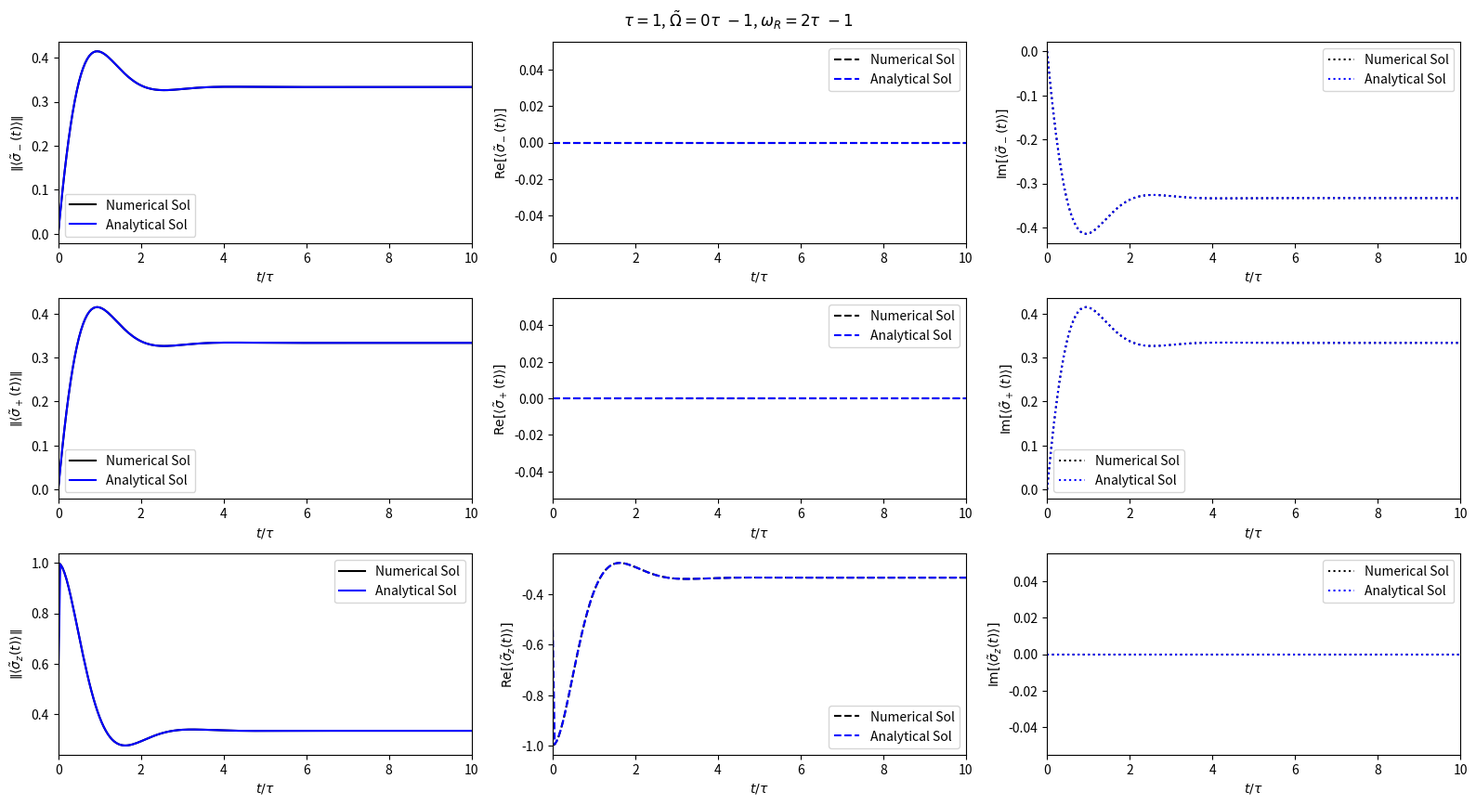

Recreate this plot in Python.
import numpy as np
import scipy.integrate as integrate
import matplotlib.pyplot as plt
import sympy

tau = 1        # Characteristic decay scale.
omegaTilde = 0 # Atomic transition frequency - photon frequency.
rabiFreq = 2

def TimeIndependentBlochEquations(t: np.typing.ArrayLike, c: np.ndarray[float]) -> np.ndarray[float]:
    """
    Function for the optical Bloch equations with radiative damping from
    the (Kocabas et. al., 2012) paper - https://link.aps.org/doi/10.1103/PhysRevA.85.023817.
    These are the time-independent form of the equations from Appendix C.

    Parameters
    ----------
        t : ArrayLike
            The time (t') that we are evaluating the ODE at. Since the equations are time-independent,
            this should only impact the inhomogenous term.
        c : ndarray[float, dtype[Any]]
            The array of correlations.

    Returns
    -------
        ndarray[float, dtype[Any]]
            The value of dc/dt at the given time t.
    """

    # Ensures t is a numpy array.
    t = np.array(t)

    # Common term defined for convenience.
    omegaTerm = -(1 / tau + 1j * omegaTilde)

    # Coefficient matrix (NOT IN PARAMETERISED FORM - CHANGE ONCE SOLUTIONS MATCH FOR TAU = 1)
    M = np.array([[omegaTerm    ,    0                    ,    0.5j * rabiFreq ],
                  [0            ,    omegaTerm.conjugate(),    -0.5j * rabiFreq],
                  [1j * rabiFreq,    -1j * rabiFreq       ,    -2 / tau        ]], dtype=complex)

    # Inhomogenous coefficient.
    b = np.array([0, 0, - 2 / tau])

    return M @ c + b

# ====================================
# ==== FINDING NUMERICAL SOLUTION ====
# ====================================

# Atom is in ground state at t = 0.
initialConditions = np.array([0, 0, -1], dtype=complex)

# The points within the range (0, timeLimit) we will evaluate the numerical solution at.
tDomain = (0, 50)
tAxis = np.linspace(tDomain[0], tDomain[1], 1000)

# Numerically solves the ODE for n = 1.
numericalSol = integrate.solve_ivp(fun=TimeIndependentBlochEquations,
                                       t_span=tDomain,
                                       y0=initialConditions,
                                       t_eval=tAxis,
                                       rtol=1e-10,
                                       atol=1e-12)

# =========================================
# ==== FINDING THE ANALYTICAL SOLUTION ====
# =========================================

# Defines the analytical solutions symbolically using sympy.
s, tSym, tauSym, omegaTildeSym, rabiFreqSym = sympy.symbols('s, t, tau, omegaTilde, rabiFreq')

# P is the function P(s) defined in equation (B4)
P = (s + 2 / tauSym) * ( (s + 1 / tauSym)**2 + omegaTildeSym**2) + rabiFreqSym**2 * (s + 1 / tauSym)
# This is a vector containing the equations (B1-B3)
analyticalLaplaceSym = sympy.Matrix([-0.5j * rabiFreqSym * (s + 2 / tauSym) * (s + 1 / tauSym - 1j * omegaTildeSym) / (s * P),
                                     0.5j * rabiFreqSym * (s + 2 / tauSym) * (s + 1 / tauSym + 1j * omegaTildeSym) / (s * P),
                                     -(s + 2 / tauSym) * ( (s + 1 / tauSym)**2 + omegaTilde**2) / (s * P)])

# Simplifies the expression.
analyticalLaplaceSym = sympy.simplify(analyticalLaplaceSym)

# Substitutes the numerical values of our parameters.
analyticalLaplaceSym = analyticalLaplaceSym.subs([
    (tauSym, tau),
    (omegaTildeSym, omegaTilde),
    (rabiFreqSym, rabiFreq)
])

# Performs partial fraction decomposition.
analyticalLaplaceSym = sympy.apart(analyticalLaplaceSym, s)

# Simplifies with the new numerical values.
analyticalLaplaceSym = sympy.simplify(analyticalLaplaceSym)

# Takes the inverse laplace transform symbolically.
analyticalSolSym = sympy.inverse_laplace_transform(analyticalLaplaceSym, s, tSym)

# Converts it to a numerical function.
analyticalFunc = sympy.lambdify(tSym, analyticalSolSym, modules=['numpy'])
# Calculates the desired time domain values.
analyticalSamples = analyticalFunc(tAxis)

# ========================================
# ==== PLOTTING TIME DOMAIN SOLUTIONS ====
# ========================================

numericalColor = 'black'
analyticalColor = 'blue'

figSize = (16, 8.8)
tLimit = 10
plottingFunctions = [np.abs, lambda z: z.real, lambda z: z.imag] # The function each column should plot.
tLineStyles = ['solid', 'dashed', 'dotted'] # The line style for each function/column.

xLabel = r"$t / \tau$" # x-axis label.
yLabels = [[r"$\left\| \langle \tilde{\sigma}_-(t) \rangle \right\|$", r"$\text{Re} \left[ \langle \tilde{\sigma}_-(t) \rangle \right]$", r"$\text{Im} \left[ \langle \tilde{\sigma}_-(t) \rangle \right]$"],
           [r"$\left\| \langle \tilde{\sigma}_+(t) \rangle \right\|$", r"$\text{Re} \left[ \langle \tilde{\sigma}_+(t) \rangle \right]$", r"$\text{Im} \left[ \langle \tilde{\sigma}_+(t) \rangle \right]$"],
           [r"$\left\| \langle \tilde{\sigma}_z(t) \rangle \right\|$", r"$\text{Re} \left[ \langle \tilde{\sigma}_z(t) \rangle \right]$", r"$\text{Im} \left[ \langle \tilde{\sigma}_z(t) \rangle \right]$"]]

# Creates the figure.
nrows = 3
ncols = len(plottingFunctions)
fig, ax = plt.subplots(nrows, ncols, figsize=figSize)

# Looping through the subplots.
for row in np.arange(nrows):
    for col in np.arange(ncols):
        # Plot numerical solution.
        ax[row, col].plot(tAxis, plottingFunctions[col](numericalSol.y[row]),
                          color = numericalColor,
                          label = "Numerical Sol",
                          linestyle = tLineStyles[col])
        
        # Plots analytical solution.
        ax[row, col].plot(tAxis, plottingFunctions[col](analyticalSamples[row, 0, :]),
                          color = analyticalColor,
                          label = "Analytical Sol",
                          linestyle = tLineStyles[col])
        
        # Sets other properties.
        ax[row, col].set_xlim(0, tLimit)
        ax[row, col].set_xlabel(xLabel)
        ax[row, col].set_ylabel(yLabels[row][col])
        ax[row, col].legend()

plt.suptitle(fr"$\tau = {tau}$, $\tilde \Omega = {omegaTilde} \tau^ {-1 }$, $\omega_R = {rabiFreq} \tau^ {-1 }$")
plt.tight_layout()
plt.savefig("Single-Time Correlation Functions")
# plt.show()
